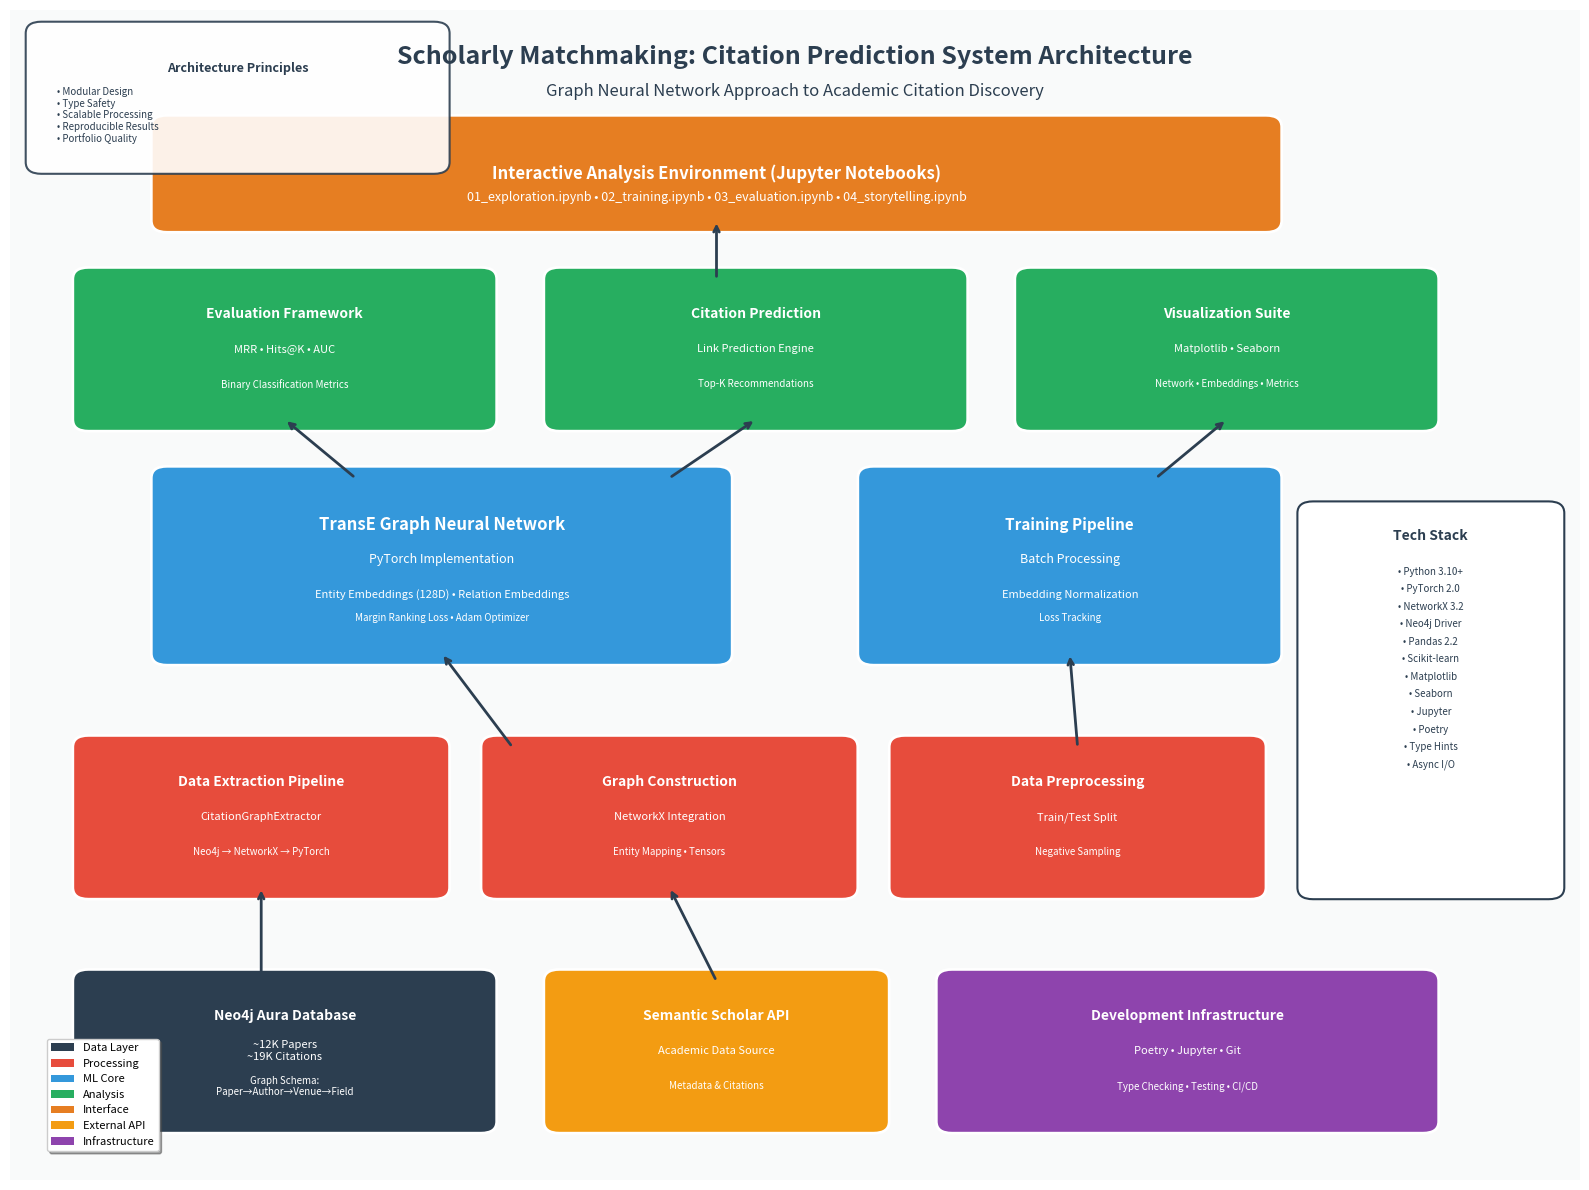

Write the Python code that produced this figure. (Note: this script raises an exception after producing the figure.)
"""
Professional Architecture Diagram Generator
Creates a comprehensive system architecture diagram for the Citation Network GNN project
"""

import matplotlib.pyplot as plt
import matplotlib.patches as mpatches
from matplotlib.patches import FancyBboxPatch, Rectangle, Circle, Arrow
import numpy as np

def create_architecture_diagram():
    """Create a professional system architecture diagram"""
    
    # Set up the figure with a professional color scheme
    fig, ax = plt.subplots(1, 1, figsize=(16, 12))
    ax.set_xlim(0, 10)
    ax.set_ylim(0, 10)
    ax.axis('off')
    
    # Professional color scheme
    colors = {
        'data_layer': '#2C3E50',      # Dark blue-gray for data layer
        'processing': '#E74C3C',       # Red for processing/ML
        'analysis': '#3498DB',         # Blue for analysis
        'visualization': '#27AE60',    # Green for visualization
        'infrastructure': '#8E44AD',   # Purple for infrastructure
        'api': '#F39C12',             # Orange for APIs
        'text_color': '#2C3E50',       # Dark text
        'light_gray': '#ECF0F1',       # Light background
        'accent': '#E67E22'            # Orange accent
    }
    
    # Background
    background = Rectangle((0, 0), 10, 10, facecolor=colors['light_gray'], alpha=0.3, zorder=0)
    ax.add_patch(background)
    
    # Title
    ax.text(5, 9.6, 'Scholarly Matchmaking: Citation Prediction System Architecture', 
            ha='center', va='center', fontsize=18, fontweight='bold', color=colors['text_color'])
    ax.text(5, 9.3, 'Graph Neural Network Approach to Academic Citation Discovery', 
            ha='center', va='center', fontsize=12, style='italic', color=colors['text_color'])
    
    # Layer 1: Data Infrastructure Layer (Bottom)
    # Neo4j Database
    neo4j_box = FancyBboxPatch((0.5, 0.5), 2.5, 1.2, boxstyle="round,pad=0.1", 
                               facecolor=colors['data_layer'], edgecolor='white', linewidth=2)
    ax.add_patch(neo4j_box)
    ax.text(1.75, 1.4, 'Neo4j Aura Database', ha='center', va='center', 
            fontsize=10, fontweight='bold', color='white')
    ax.text(1.75, 1.1, '~12K Papers\n~19K Citations', ha='center', va='center', 
            fontsize=8, color='white')
    ax.text(1.75, 0.8, 'Graph Schema:\nPaper→Author→Venue→Field', ha='center', va='center', 
            fontsize=7, color='white')
    
    # Semantic Scholar API
    api_box = FancyBboxPatch((3.5, 0.5), 2, 1.2, boxstyle="round,pad=0.1", 
                             facecolor=colors['api'], edgecolor='white', linewidth=2)
    ax.add_patch(api_box)
    ax.text(4.5, 1.4, 'Semantic Scholar API', ha='center', va='center', 
            fontsize=10, fontweight='bold', color='white')
    ax.text(4.5, 1.1, 'Academic Data Source', ha='center', va='center', 
            fontsize=8, color='white')
    ax.text(4.5, 0.8, 'Metadata & Citations', ha='center', va='center', 
            fontsize=7, color='white')
    
    # Infrastructure
    infra_box = FancyBboxPatch((6, 0.5), 3, 1.2, boxstyle="round,pad=0.1", 
                               facecolor=colors['infrastructure'], edgecolor='white', linewidth=2)
    ax.add_patch(infra_box)
    ax.text(7.5, 1.4, 'Development Infrastructure', ha='center', va='center', 
            fontsize=10, fontweight='bold', color='white')
    ax.text(7.5, 1.1, 'Poetry • Jupyter • Git', ha='center', va='center', 
            fontsize=8, color='white')
    ax.text(7.5, 0.8, 'Type Checking • Testing • CI/CD', ha='center', va='center', 
            fontsize=7, color='white')
    
    # Layer 2: Data Processing Layer
    # Data Extraction
    extraction_box = FancyBboxPatch((0.5, 2.5), 2.2, 1.2, boxstyle="round,pad=0.1", 
                                   facecolor=colors['processing'], edgecolor='white', linewidth=2)
    ax.add_patch(extraction_box)
    ax.text(1.6, 3.4, 'Data Extraction Pipeline', ha='center', va='center', 
            fontsize=10, fontweight='bold', color='white')
    ax.text(1.6, 3.1, 'CitationGraphExtractor', ha='center', va='center', 
            fontsize=8, color='white')
    ax.text(1.6, 2.8, 'Neo4j → NetworkX → PyTorch', ha='center', va='center', 
            fontsize=7, color='white')
    
    # Graph Construction
    graph_box = FancyBboxPatch((3.1, 2.5), 2.2, 1.2, boxstyle="round,pad=0.1", 
                              facecolor=colors['processing'], edgecolor='white', linewidth=2)
    ax.add_patch(graph_box)
    ax.text(4.2, 3.4, 'Graph Construction', ha='center', va='center', 
            fontsize=10, fontweight='bold', color='white')
    ax.text(4.2, 3.1, 'NetworkX Integration', ha='center', va='center', 
            fontsize=8, color='white')
    ax.text(4.2, 2.8, 'Entity Mapping • Tensors', ha='center', va='center', 
            fontsize=7, color='white')
    
    # Preprocessing
    preprocess_box = FancyBboxPatch((5.7, 2.5), 2.2, 1.2, boxstyle="round,pad=0.1", 
                                   facecolor=colors['processing'], edgecolor='white', linewidth=2)
    ax.add_patch(preprocess_box)
    ax.text(6.8, 3.4, 'Data Preprocessing', ha='center', va='center', 
            fontsize=10, fontweight='bold', color='white')
    ax.text(6.8, 3.1, 'Train/Test Split', ha='center', va='center', 
            fontsize=8, color='white')
    ax.text(6.8, 2.8, 'Negative Sampling', ha='center', va='center', 
            fontsize=7, color='white')
    
    # Layer 3: Machine Learning Core
    # TransE Model
    model_box = FancyBboxPatch((1, 4.5), 3.5, 1.5, boxstyle="round,pad=0.1", 
                              facecolor=colors['analysis'], edgecolor='white', linewidth=2)
    ax.add_patch(model_box)
    ax.text(2.75, 5.6, 'TransE Graph Neural Network', ha='center', va='center', 
            fontsize=12, fontweight='bold', color='white')
    ax.text(2.75, 5.3, 'PyTorch Implementation', ha='center', va='center', 
            fontsize=9, color='white')
    ax.text(2.75, 5.0, 'Entity Embeddings (128D) • Relation Embeddings', ha='center', va='center', 
            fontsize=8, color='white')
    ax.text(2.75, 4.8, 'Margin Ranking Loss • Adam Optimizer', ha='center', va='center', 
            fontsize=7, color='white')
    
    # Training Pipeline
    training_box = FancyBboxPatch((5.5, 4.5), 2.5, 1.5, boxstyle="round,pad=0.1", 
                                 facecolor=colors['analysis'], edgecolor='white', linewidth=2)
    ax.add_patch(training_box)
    ax.text(6.75, 5.6, 'Training Pipeline', ha='center', va='center', 
            fontsize=11, fontweight='bold', color='white')
    ax.text(6.75, 5.3, 'Batch Processing', ha='center', va='center', 
            fontsize=9, color='white')
    ax.text(6.75, 5.0, 'Embedding Normalization', ha='center', va='center', 
            fontsize=8, color='white')
    ax.text(6.75, 4.8, 'Loss Tracking', ha='center', va='center', 
            fontsize=7, color='white')
    
    # Layer 4: Evaluation & Analysis
    # Evaluation Metrics
    eval_box = FancyBboxPatch((0.5, 6.5), 2.5, 1.2, boxstyle="round,pad=0.1", 
                             facecolor=colors['visualization'], edgecolor='white', linewidth=2)
    ax.add_patch(eval_box)
    ax.text(1.75, 7.4, 'Evaluation Framework', ha='center', va='center', 
            fontsize=10, fontweight='bold', color='white')
    ax.text(1.75, 7.1, 'MRR • Hits@K • AUC', ha='center', va='center', 
            fontsize=8, color='white')
    ax.text(1.75, 6.8, 'Binary Classification Metrics', ha='center', va='center', 
            fontsize=7, color='white')
    
    # Prediction Engine
    prediction_box = FancyBboxPatch((3.5, 6.5), 2.5, 1.2, boxstyle="round,pad=0.1", 
                                   facecolor=colors['visualization'], edgecolor='white', linewidth=2)
    ax.add_patch(prediction_box)
    ax.text(4.75, 7.4, 'Citation Prediction', ha='center', va='center', 
            fontsize=10, fontweight='bold', color='white')
    ax.text(4.75, 7.1, 'Link Prediction Engine', ha='center', va='center', 
            fontsize=8, color='white')
    ax.text(4.75, 6.8, 'Top-K Recommendations', ha='center', va='center', 
            fontsize=7, color='white')
    
    # Visualization Suite
    viz_box = FancyBboxPatch((6.5, 6.5), 2.5, 1.2, boxstyle="round,pad=0.1", 
                            facecolor=colors['visualization'], edgecolor='white', linewidth=2)
    ax.add_patch(viz_box)
    ax.text(7.75, 7.4, 'Visualization Suite', ha='center', va='center', 
            fontsize=10, fontweight='bold', color='white')
    ax.text(7.75, 7.1, 'Matplotlib • Seaborn', ha='center', va='center', 
            fontsize=8, color='white')
    ax.text(7.75, 6.8, 'Network • Embeddings • Metrics', ha='center', va='center', 
            fontsize=7, color='white')
    
    # Layer 5: Application Layer
    # Jupyter Notebooks
    notebook_box = FancyBboxPatch((1, 8.2), 7, 0.8, boxstyle="round,pad=0.1", 
                                 facecolor=colors['accent'], edgecolor='white', linewidth=2)
    ax.add_patch(notebook_box)
    ax.text(4.5, 8.6, 'Interactive Analysis Environment (Jupyter Notebooks)', ha='center', va='center', 
            fontsize=12, fontweight='bold', color='white')
    ax.text(4.5, 8.4, '01_exploration.ipynb • 02_training.ipynb • 03_evaluation.ipynb • 04_storytelling.ipynb', 
            ha='center', va='center', fontsize=9, color='white')
    
    # Add arrows to show data flow
    arrow_props = dict(arrowstyle='->', connectionstyle='arc3', color=colors['text_color'], lw=2)
    
    # Data layer to processing layer
    ax.annotate('', xy=(1.6, 2.5), xytext=(1.6, 1.7), arrowprops=arrow_props)
    ax.annotate('', xy=(4.2, 2.5), xytext=(4.5, 1.7), arrowprops=arrow_props)
    
    # Processing to ML
    ax.annotate('', xy=(2.75, 4.5), xytext=(3.2, 3.7), arrowprops=arrow_props)
    ax.annotate('', xy=(6.75, 4.5), xytext=(6.8, 3.7), arrowprops=arrow_props)
    
    # ML to Evaluation
    ax.annotate('', xy=(1.75, 6.5), xytext=(2.2, 6.0), arrowprops=arrow_props)
    ax.annotate('', xy=(4.75, 6.5), xytext=(4.2, 6.0), arrowprops=arrow_props)
    ax.annotate('', xy=(7.75, 6.5), xytext=(7.3, 6.0), arrowprops=arrow_props)
    
    # Evaluation to Notebooks
    ax.annotate('', xy=(4.5, 8.2), xytext=(4.5, 7.7), arrowprops=arrow_props)
    
    # Add technical specifications sidebar
    spec_box = FancyBboxPatch((8.3, 2.5), 1.5, 3.2, boxstyle="round,pad=0.1", 
                             facecolor='white', edgecolor=colors['text_color'], linewidth=1.5)
    ax.add_patch(spec_box)
    ax.text(9.05, 5.5, 'Tech Stack', ha='center', va='center', 
            fontsize=10, fontweight='bold', color=colors['text_color'])
    
    tech_specs = [
        'Python 3.10+',
        'PyTorch 2.0',
        'NetworkX 3.2',
        'Neo4j Driver',
        'Pandas 2.2',
        'Scikit-learn',
        'Matplotlib',
        'Seaborn',
        'Jupyter',
        'Poetry',
        'Type Hints',
        'Async I/O'
    ]
    
    for i, spec in enumerate(tech_specs):
        ax.text(9.05, 5.2 - i*0.15, f'• {spec}', ha='center', va='center', 
                fontsize=7, color=colors['text_color'])
    
    # Add legend
    legend_elements = [
        mpatches.Rectangle((0, 0), 1, 1, facecolor=colors['data_layer'], label='Data Layer'),
        mpatches.Rectangle((0, 0), 1, 1, facecolor=colors['processing'], label='Processing'),
        mpatches.Rectangle((0, 0), 1, 1, facecolor=colors['analysis'], label='ML Core'),
        mpatches.Rectangle((0, 0), 1, 1, facecolor=colors['visualization'], label='Analysis'),
        mpatches.Rectangle((0, 0), 1, 1, facecolor=colors['accent'], label='Interface'),
        mpatches.Rectangle((0, 0), 1, 1, facecolor=colors['api'], label='External API'),
        mpatches.Rectangle((0, 0), 1, 1, facecolor=colors['infrastructure'], label='Infrastructure')
    ]
    
    ax.legend(handles=legend_elements, loc='lower left', bbox_to_anchor=(0.02, 0.02), 
              frameon=True, fancybox=True, shadow=True, fontsize=8)
    
    # Add architectural principles text box
    principles_box = FancyBboxPatch((0.2, 8.7), 2.5, 1.1, boxstyle="round,pad=0.1", 
                                   facecolor='white', edgecolor=colors['text_color'], 
                                   linewidth=1.5, alpha=0.9)
    ax.add_patch(principles_box)
    ax.text(1.45, 9.5, 'Architecture Principles', ha='center', va='center', 
            fontsize=9, fontweight='bold', color=colors['text_color'])
    
    principles = [
        '• Modular Design',
        '• Type Safety',
        '• Scalable Processing',
        '• Reproducible Results',
        '• Portfolio Quality'
    ]
    
    for i, principle in enumerate(principles):
        ax.text(0.3, 9.3 - i*0.1, principle, ha='left', va='center', 
                fontsize=7, color=colors['text_color'])
    
    plt.tight_layout()
    return fig

def create_data_flow_diagram():
    """Create a detailed data flow diagram"""
    
    fig, ax = plt.subplots(1, 1, figsize=(14, 10))
    ax.set_xlim(0, 10)
    ax.set_ylim(0, 10)
    ax.axis('off')
    
    # Colors
    colors = {
        'input': '#3498DB',
        'process': '#E74C3C',
        'output': '#27AE60',
        'storage': '#9B59B6',
        'text': '#2C3E50'
    }
    
    ax.text(5, 9.5, 'Data Flow & Processing Pipeline', 
            ha='center', va='center', fontsize=16, fontweight='bold', color=colors['text'])
    
    # Input Sources
    # Semantic Scholar
    ss_box = FancyBboxPatch((0.5, 7.5), 2, 1, boxstyle="round,pad=0.1", 
                           facecolor=colors['input'], edgecolor='white', linewidth=2)
    ax.add_patch(ss_box)
    ax.text(1.5, 8, 'Semantic Scholar\nAPI', ha='center', va='center', 
            fontsize=9, fontweight='bold', color='white')
    
    # Neo4j Database
    neo4j_box = FancyBboxPatch((0.5, 5.8), 2, 1, boxstyle="round,pad=0.1", 
                              facecolor=colors['storage'], edgecolor='white', linewidth=2)
    ax.add_patch(neo4j_box)
    ax.text(1.5, 6.3, 'Neo4j Aura\nDatabase', ha='center', va='center', 
            fontsize=9, fontweight='bold', color='white')
    
    # Data Extraction
    extract_box = FancyBboxPatch((3.5, 6.5), 2, 1.5, boxstyle="round,pad=0.1", 
                                facecolor=colors['process'], edgecolor='white', linewidth=2)
    ax.add_patch(extract_box)
    ax.text(4.5, 7.5, 'Data Extraction', ha='center', va='center', 
            fontsize=10, fontweight='bold', color='white')
    ax.text(4.5, 7.2, 'Cypher Queries', ha='center', va='center', 
            fontsize=8, color='white')
    ax.text(4.5, 6.9, 'Graph → DataFrame', ha='center', va='center', 
            fontsize=8, color='white')
    
    # Graph Construction
    graph_box = FancyBboxPatch((6.5, 6.5), 2.5, 1.5, boxstyle="round,pad=0.1", 
                              facecolor=colors['process'], edgecolor='white', linewidth=2)
    ax.add_patch(graph_box)
    ax.text(7.75, 7.5, 'Graph Construction', ha='center', va='center', 
            fontsize=10, fontweight='bold', color='white')
    ax.text(7.75, 7.2, 'NetworkX Graph', ha='center', va='center', 
            fontsize=8, color='white')
    ax.text(7.75, 6.9, 'Entity Mapping', ha='center', va='center', 
            fontsize=8, color='white')
    
    # Training Data Prep
    prep_box = FancyBboxPatch((2, 4.5), 3, 1.2, boxstyle="round,pad=0.1", 
                             facecolor=colors['process'], edgecolor='white', linewidth=2)
    ax.add_patch(prep_box)
    ax.text(3.5, 5.3, 'Training Data Preparation', ha='center', va='center', 
            fontsize=10, fontweight='bold', color='white')
    ax.text(3.5, 5.0, 'Positive/Negative Sampling', ha='center', va='center', 
            fontsize=8, color='white')
    ax.text(3.5, 4.8, 'Train/Test Split → PyTorch Tensors', ha='center', va='center', 
            fontsize=8, color='white')
    
    # Model Training
    train_box = FancyBboxPatch((6, 4.5), 2.5, 1.2, boxstyle="round,pad=0.1", 
                              facecolor=colors['process'], edgecolor='white', linewidth=2)
    ax.add_patch(train_box)
    ax.text(7.25, 5.3, 'TransE Training', ha='center', va='center', 
            fontsize=10, fontweight='bold', color='white')
    ax.text(7.25, 5.0, 'Embedding Learning', ha='center', va='center', 
            fontsize=8, color='white')
    ax.text(7.25, 4.8, 'Margin Ranking Loss', ha='center', va='center', 
            fontsize=8, color='white')
    
    # Outputs
    # Trained Model
    model_box = FancyBboxPatch((1, 2.5), 2, 1, boxstyle="round,pad=0.1", 
                              facecolor=colors['output'], edgecolor='white', linewidth=2)
    ax.add_patch(model_box)
    ax.text(2, 3, 'Trained Model\nEmbeddings', ha='center', va='center', 
            fontsize=9, fontweight='bold', color='white')
    
    # Predictions
    pred_box = FancyBboxPatch((4, 2.5), 2, 1, boxstyle="round,pad=0.1", 
                             facecolor=colors['output'], edgecolor='white', linewidth=2)
    ax.add_patch(pred_box)
    ax.text(5, 3, 'Citation\nPredictions', ha='center', va='center', 
            fontsize=9, fontweight='bold', color='white')
    
    # Visualizations
    viz_box = FancyBboxPatch((7, 2.5), 2, 1, boxstyle="round,pad=0.1", 
                            facecolor=colors['output'], edgecolor='white', linewidth=2)
    ax.add_patch(viz_box)
    ax.text(8, 3, 'Analysis\nVisualizations', ha='center', va='center', 
            fontsize=9, fontweight='bold', color='white')
    
    # Add flow arrows
    arrow_props = dict(arrowstyle='->', connectionstyle='arc3', color='#34495E', lw=2)
    
    # API to extraction
    ax.annotate('', xy=(3.5, 7.2), xytext=(2.5, 8), arrowprops=arrow_props)
    # DB to extraction
    ax.annotate('', xy=(3.5, 6.8), xytext=(2.5, 6.3), arrowprops=arrow_props)
    # Extraction to graph construction
    ax.annotate('', xy=(6.5, 7.2), xytext=(5.5, 7.2), arrowprops=arrow_props)
    # Graph to training prep
    ax.annotate('', xy=(3.5, 5.7), xytext=(7, 6.5), arrowprops=arrow_props)
    # Prep to training
    ax.annotate('', xy=(6, 5.1), xytext=(5, 5.1), arrowprops=arrow_props)
    # Training to outputs
    ax.annotate('', xy=(2, 3.5), xytext=(6.5, 4.5), arrowprops=arrow_props)
    ax.annotate('', xy=(5, 3.5), xytext=(7, 4.5), arrowprops=arrow_props)
    ax.annotate('', xy=(8, 3.5), xytext=(7.5, 4.5), arrowprops=arrow_props)
    
    # Add data volume annotations
    ax.text(2.8, 7.8, '~12K papers\n~19K citations', ha='center', va='center', 
            fontsize=7, style='italic', color=colors['text'])
    ax.text(5.8, 7.8, 'Entity mappings\nGraph topology', ha='center', va='center', 
            fontsize=7, style='italic', color=colors['text'])
    ax.text(3.5, 4.2, '80/20 split\n~15K train edges', ha='center', va='center', 
            fontsize=7, style='italic', color=colors['text'])
    ax.text(7.25, 4.2, '128D embeddings\n100 epochs', ha='center', va='center', 
            fontsize=7, style='italic', color=colors['text'])
    
    # Add performance metrics box
    perf_box = FancyBboxPatch((1, 0.5), 8, 1.2, boxstyle="round,pad=0.1", 
                             facecolor='#ECF0F1', edgecolor=colors['text'], linewidth=1)
    ax.add_patch(perf_box)
    ax.text(5, 1.4, 'Key Performance Metrics & Capabilities', ha='center', va='center', 
            fontsize=11, fontweight='bold', color=colors['text'])
    
    metrics_text = """
• Network Scale: 12,553 papers with 18,912 citation relationships (density: 0.00012)
• Model Architecture: 128-dimensional TransE embeddings with margin ranking loss
• Evaluation: Mean Reciprocal Rank (MRR), Hits@K, AUC for comprehensive assessment
• Prediction Capability: Identify high-confidence missing citations from 157M+ potential links
• Visualization: Portfolio-quality network analysis, degree distributions, embedding projections
"""
    
    ax.text(5, 0.9, metrics_text, ha='center', va='center', 
            fontsize=8, color=colors['text'])
    
    plt.tight_layout()
    return fig

if __name__ == "__main__":
    # Create architecture diagram
    print("Creating system architecture diagram...")
    arch_fig = create_architecture_diagram()
    arch_fig.savefig('/Users/<user>/PROJECTS/citation-map-dashboard/outputs/system_architecture.png', 
                     dpi=300, bbox_inches='tight', facecolor='white', edgecolor='none')
    
    # Create data flow diagram  
    print("Creating data flow diagram...")
    flow_fig = create_data_flow_diagram()
    flow_fig.savefig('/Users/<user>/PROJECTS/citation-map-dashboard/outputs/data_flow_architecture.png', 
                     dpi=300, bbox_inches='tight', facecolor='white', edgecolor='none')
    
    print("Architecture diagrams saved to outputs/ directory")
    print("✅ Professional architecture diagrams created successfully!")
    
    # plt.show()  # Disabled for non-interactive execution
    plt.close('all')  # Close figures to free memory